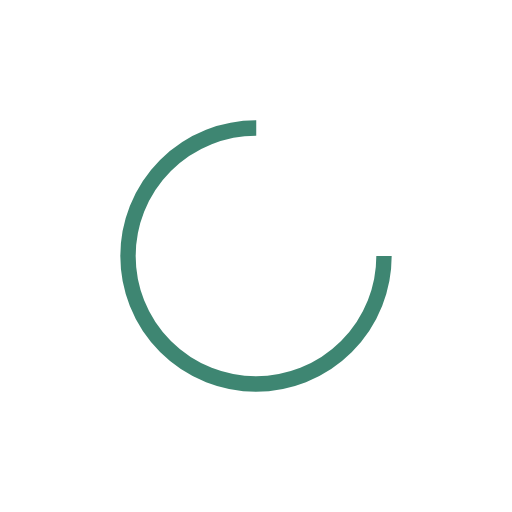
t = 0.00 s
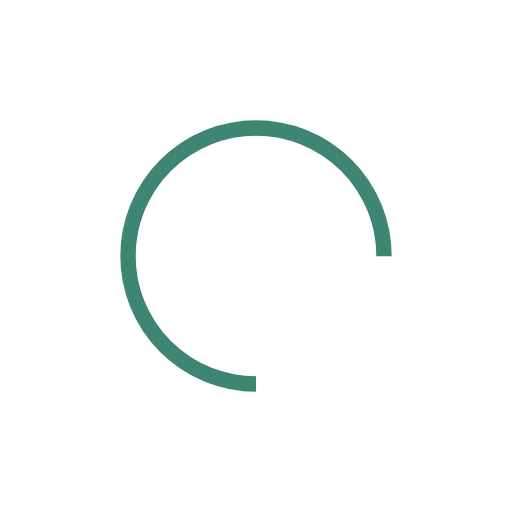
t = 0.25 s
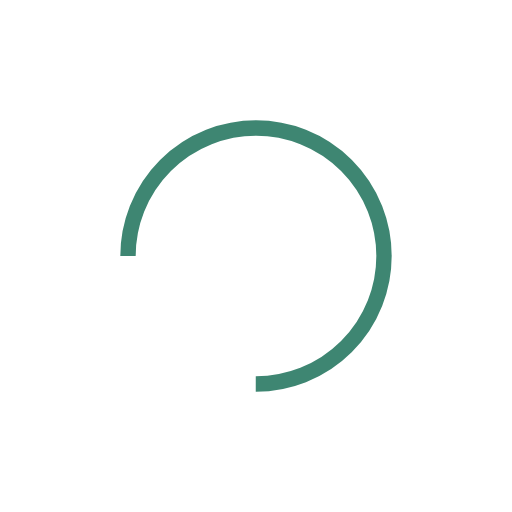
t = 0.50 s
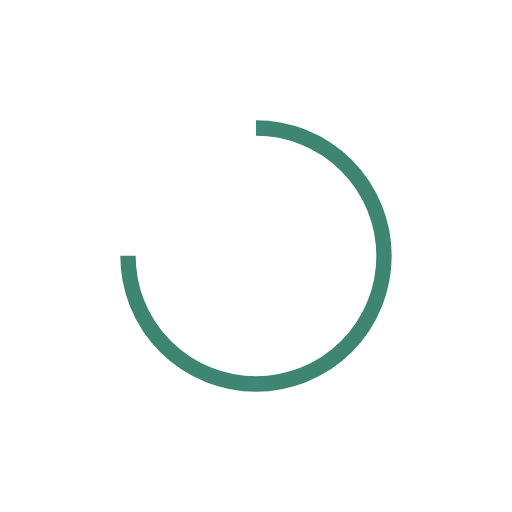
t = 0.75 s

The animated SVG that drew these frames (rendered in a browser with its animation timeline set to each time). Animation: 1 SMIL element (animateTransform=1); one cycle of 1.00 s, repeats indefinitely.

<?xml version="1.0" encoding="utf-8"?>
<svg xmlns="http://www.w3.org/2000/svg" xmlns:xlink="http://www.w3.org/1999/xlink" style="margin: auto; background: rgba(0, 0, 0, 0) none repeat scroll 0% 0%; display: block; shape-rendering: auto;" width="200px" height="200px" viewBox="0 0 100 100" preserveAspectRatio="xMidYMid">
<circle cx="50" cy="50" fill="none" stroke="#3e8672" stroke-width="3" r="25" stroke-dasharray="117.80972450961724 41.269908169872416">
  <animateTransform attributeName="transform" type="rotate" repeatCount="indefinite" dur="1s" values="0 50 50;360 50 50" keyTimes="0;1"></animateTransform>
</circle>
<!-- [ldio] generated by https://loading.io/ --></svg>